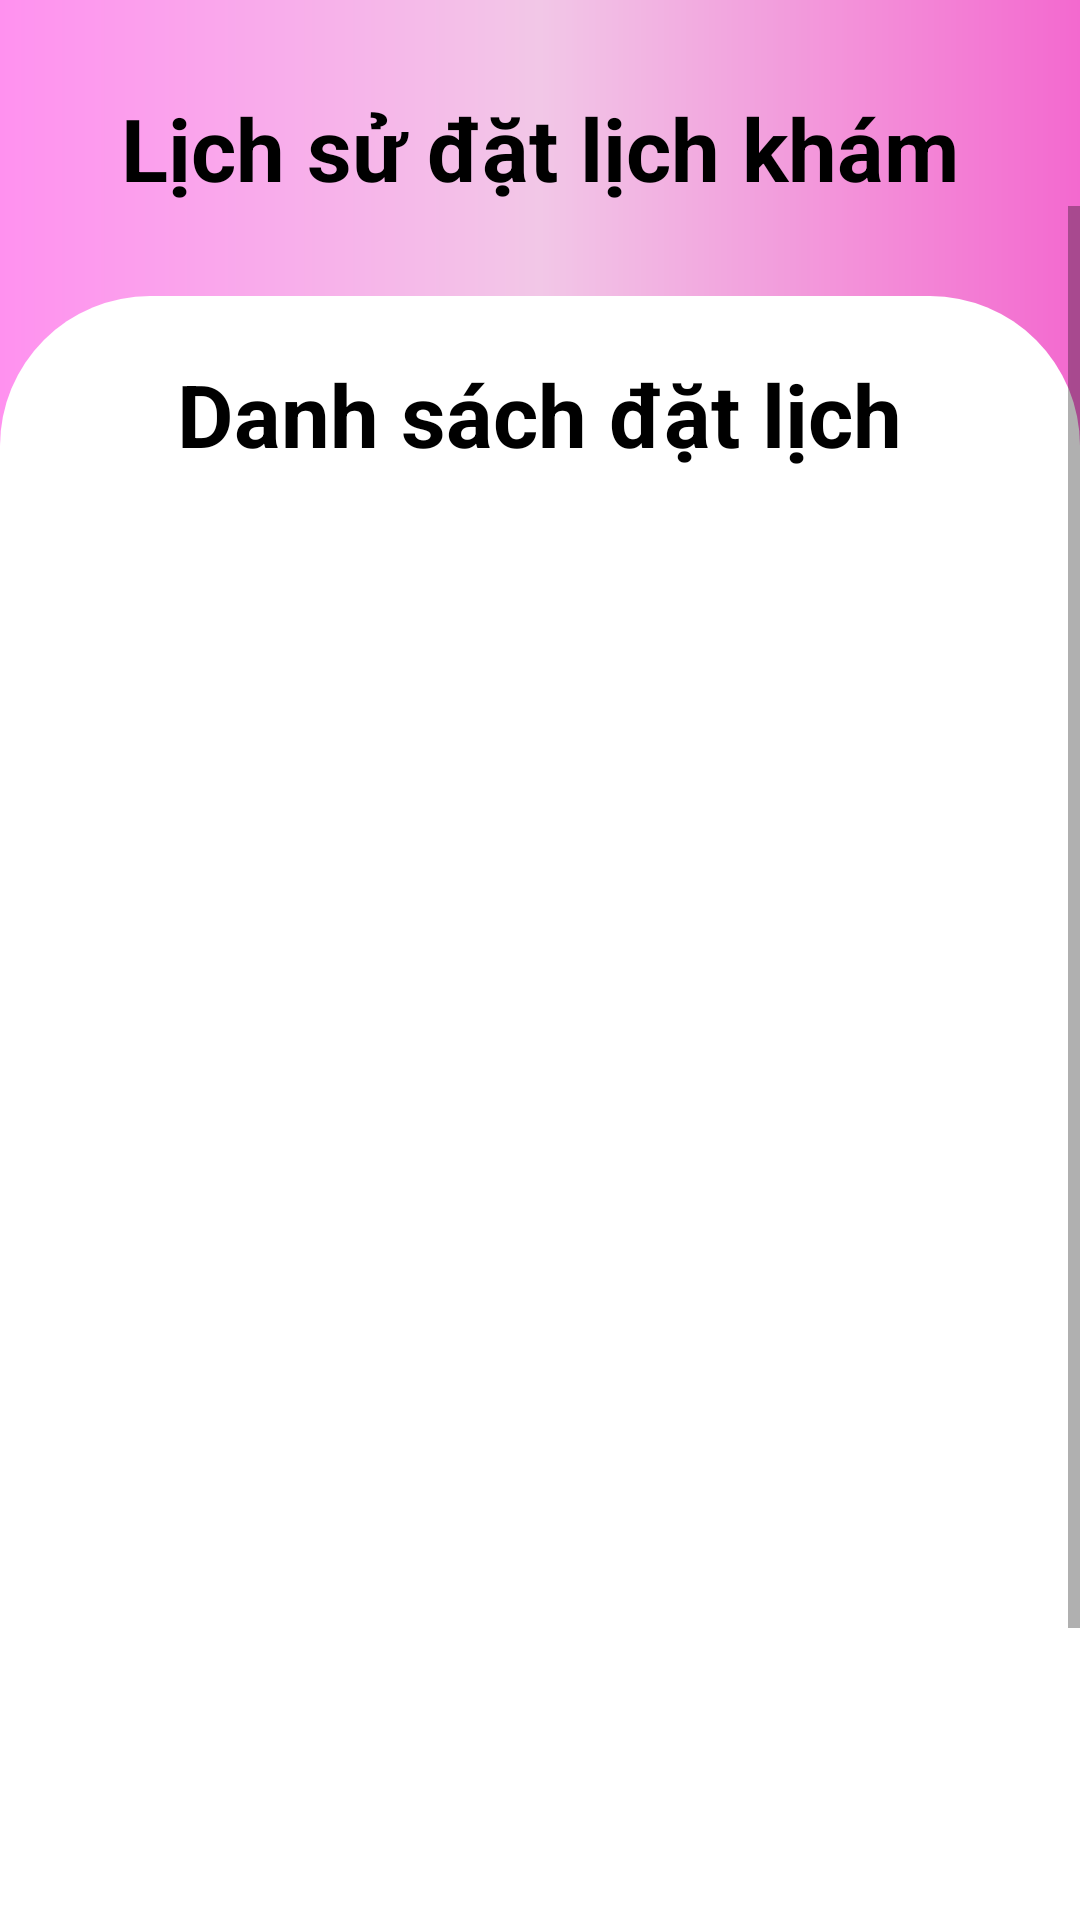

This screen was rendered from an Android layout file. Write that file and the resources it references.
<!-- AndroidManifest.xml: application theme Theme.SOSKDIENTU -->
<!-- res/layout/fragment_dat_lich.xml -->
<?xml version="1.0" encoding="utf-8"?>
<LinearLayout xmlns:android="http://schemas.android.com/apk/res/android"
    xmlns:tools="http://schemas.android.com/tools"
    android:layout_width="match_parent"
    android:layout_height="match_parent"
    tools:context=".fragment.DatLichFragment"
    android:background="@drawable/background_layout"
    android:orientation="vertical">
    <TextView
        android:layout_marginTop="30dp"
        android:gravity="center"
        android:layout_width="match_parent"
        android:layout_height="wrap_content"
        android:text="Lịch sử đặt lịch khám"
        android:textColor="@color/black"
        android:textStyle="bold"
        android:textSize="14pt"/>
    <ScrollView
        android:layout_width="match_parent"
        android:layout_height="wrap_content"
        >
        <LinearLayout
        android:layout_width="match_parent"
        android:layout_height="666dp"
        android:orientation="vertical"
        android:background="@drawable/bogoclayout"
        android:layout_marginTop="30dp"  >
            <TextView
                android:layout_gravity="center"
                android:layout_marginTop="20dp"
                android:layout_width="wrap_content"
                android:layout_height="wrap_content"
                android:text="Danh sách đặt lịch"
                android:textSize="14pt"
                android:textStyle="bold"
                android:textColor="@color/black"/>

            <androidx.recyclerview.widget.RecyclerView
                android:id="@+id/rcv_lichsu"
                android:layout_width="match_parent"
                android:layout_height="600dp"/>
        </LinearLayout>

    </ScrollView>



</LinearLayout>
<!-- resources referenced by this layout -->
<resources>
  <!-- drawable background_layout (drawable) -->
  <?xml version="1.0" encoding="utf-8"?>
  <shape xmlns:android="http://schemas.android.com/apk/res/android">
  
      <gradient
      android:startColor="#FF91EF"
      android:centerColor="#F2C7E7"
      android:endColor="#F369CF"></gradient>
  </shape>
  <!-- drawable bogoclayout (drawable) -->
  <?xml version="1.0" encoding="utf-8"?>
  <shape xmlns:android="http://schemas.android.com/apk/res/android"
      android:shape="rectangle">
      <corners android:radius="50dp"
          />
      <solid android:color="#ffffff"/>
  
  </shape>
  <style name="Theme.SOSKDIENTU" parent="Theme.MaterialComponents.DayNight.NoActionBar">
          
          <item name="colorPrimary">@color/purple_500</item>
          <item name="colorPrimaryVariant">@color/purple_700</item>
          <item name="colorOnPrimary">@color/white</item>
          
          <item name="colorSecondary">@color/teal_200</item>
          <item name="colorSecondaryVariant">@color/teal_700</item>
          <item name="colorOnSecondary">@color/black</item>
          
          <item name="android:statusBarColor" tools:targetApi="l">?attr/colorPrimaryVariant</item>
          
      </style>
  <!-- not gathered from this repository: default colours our renderer supplied (Android Studio template values) -->
  <color name="purple_500">#FF6200EE</color>
  <color name="purple_700">#FF3700B3</color>
  <color name="teal_200">#FF03DAC5</color>
  <color name="teal_700">#FF018786</color>
  <color name="black">#FF000000</color>
  <color name="white">#FFFFFFFF</color>
</resources>
